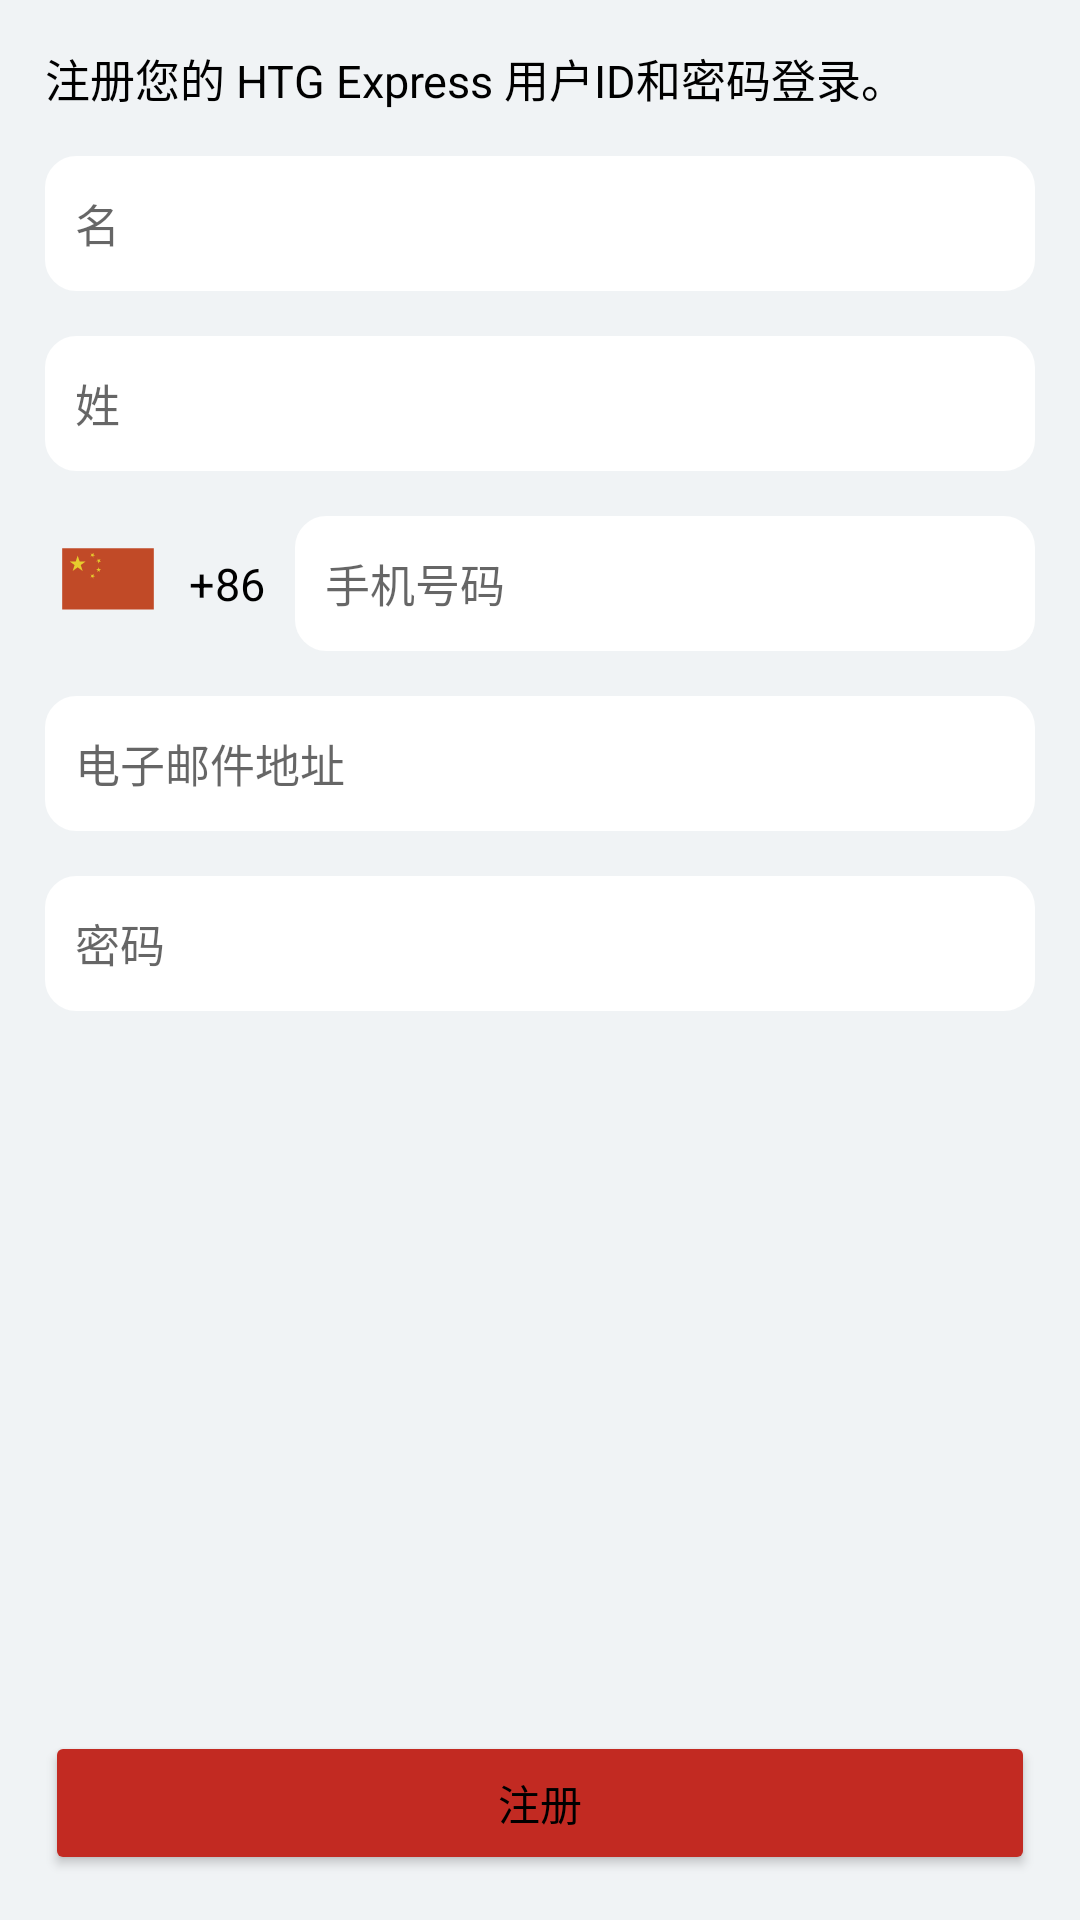

This screen was rendered from an Android layout file. Write that file and the resources it references.
<!-- AndroidManifest.xml: application theme Theme.HTG_Android -->
<!-- res/layout/activity_register_avtivity.xml -->
<?xml version="1.0" encoding="utf-8"?>
<androidx.constraintlayout.widget.ConstraintLayout xmlns:android="http://schemas.android.com/apk/res/android"
    xmlns:app="http://schemas.android.com/apk/res-auto"
    xmlns:tools="http://schemas.android.com/tools"
    android:layout_width="match_parent"
    android:layout_height="match_parent"
    android:background="#F0F3F5"
    android:padding="@dimen/default_space"
    tools:context=".RegisterAvtivity">

    <TextView
        android:id="@+id/textView5"
        android:layout_width="match_parent"
        android:layout_height="wrap_content"
        android:text="注册您的 HTG Express 用户ID和密码登录。"
        android:textColor="#000"
        android:textSize="15sp"
        tools:ignore="MissingConstraints"
        tools:layout_editor_absoluteX="15dp"
        tools:layout_editor_absoluteY="15dp" />

    <EditText
        android:id="@+id/ming"
        android:layout_width="match_parent"
        android:layout_height="45dp"
        android:layout_marginTop="@dimen/default_space"
        android:background="@drawable/bg_login_ipt"
        android:hint="名"
        android:paddingLeft="@dimen/default_space_small"
        android:textSize="15sp"
        app:layout_constraintTop_toBottomOf="@+id/textView5"
        tools:ignore="MissingConstraints" />

    <EditText
        android:id="@+id/xing"
        android:layout_width="match_parent"
        android:layout_height="45dp"
        android:layout_marginTop="@dimen/default_space"
        android:background="@drawable/bg_login_ipt"
        android:hint="姓"
        android:paddingLeft="@dimen/default_space_small"
        android:textSize="15sp"
        app:layout_constraintTop_toBottomOf="@+id/ming"
        tools:ignore="MissingConstraints"
        tools:layout_editor_absoluteX="0dp" />

    <LinearLayout
        android:id="@+id/linearLayout"
        android:layout_width="match_parent"
        android:layout_height="wrap_content"
        android:layout_marginTop="15dp"
        android:orientation="horizontal"
        app:layout_constraintTop_toBottomOf="@+id/xing"
        tools:ignore="MissingConstraints"
        tools:layout_editor_absoluteX="15dp">

        <ImageView

            android:layout_width="wrap_content"
            android:layout_height="wrap_content"
            android:layout_gravity="center_vertical"
            android:padding="5dp"
            android:src="@drawable/ic_china_flag" />

        <TextView
            android:layout_width="wrap_content"
            android:layout_height="wrap_content"
            android:layout_gravity="center_vertical"
            android:layout_marginLeft="6dp"
            android:text="+86"
            android:textSize="15sp" />

        <EditText
            android:id="@+id/register_phone"
            android:layout_width="match_parent"
            android:layout_height="45dp"
            android:layout_marginLeft="10dp"
            android:background="@drawable/bg_login_ipt"
            android:hint="手机号码"
            android:inputType="phone"
            android:paddingLeft="@dimen/default_space_small"
            android:textSize="15sp"
            tools:ignore="MissingConstraints" />

    </LinearLayout>

    <EditText
        android:id="@+id/register_email"
        android:layout_width="match_parent"
        android:layout_height="45dp"
        android:layout_marginTop="@dimen/default_space"
        android:background="@drawable/bg_login_ipt"
        android:hint="电子邮件地址"
        android:inputType="textEmailAddress"
        android:paddingLeft="@dimen/default_space_small"
        android:textSize="15sp"
        app:layout_constraintTop_toBottomOf="@+id/linearLayout"
        tools:ignore="MissingConstraints"
        tools:layout_editor_absoluteX="-26dp" />

    <EditText
        android:id="@+id/register_password"
        android:layout_width="match_parent"
        android:layout_height="45sp"
        android:layout_marginTop="@dimen/default_space"
        android:background="@drawable/bg_login_ipt"
        android:hint="密码"
        android:inputType="textPassword"
        android:paddingLeft="@dimen/default_space_small"
        android:textSize="15sp"
        app:layout_constraintTop_toBottomOf="@+id/register_email"
        tools:ignore="MissingConstraints"
        tools:layout_editor_absoluteX="15dp" />

    <Button
        android:id="@+id/register_right_now"
        android:layout_width="match_parent"
        android:layout_height="wrap_content"
        android:layout_marginTop="@dimen/default_space_small"
        android:backgroundTint="#C22A22"
        android:text="注册"
        app:layout_constraintBottom_toBottomOf="parent"
        tools:layout_editor_absoluteX="15dp" />


</androidx.constraintlayout.widget.ConstraintLayout>
<!-- resources referenced by this layout -->
<resources>
  <dimen name="default_space">15dp</dimen>
  <dimen name="default_space_small">10dp</dimen>
  <!-- drawable bg_login_ipt (drawable) -->
  <?xml version="1.0" encoding="utf-8"?>
  <shape xmlns:android="http://schemas.android.com/apk/res/android">
      <solid android:color="@color/bg"/>
      <stroke
          android:width="1dp"
          android:color="@color/font_f_1"/>
      <corners
          android:radius="10sp"/>
  </shape>
  <!-- drawable ic_china_flag (drawable) -->
  <vector xmlns:android="http://schemas.android.com/apk/res/android"
      android:width="32dp"
      android:height="32dp"
      android:viewportWidth="1024"
      android:viewportHeight="1024">
    <path
        android:pathData="M23.27,141.96h977.45v651.64H23.27z"
        android:fillColor="#C14A27"/>
    <path
        android:pathData="M188.51,221.09l20.95,60.51h65.16l-53.53,39.56 20.95,62.84 -53.53,-39.56 -53.53,39.56 20.95,-62.84 -53.53,-39.56h65.16zM411.93,344.44l6.98,18.62h18.62l-16.29,11.64 6.98,18.62 -16.29,-11.64 -16.29,11.64 6.98,-18.62 -16.29,-11.64h20.95zM432.87,256l-9.31,16.29 13.96,13.96 -18.62,-2.33 -9.31,18.62 -2.33,-20.95 -20.95,-2.33 18.62,-9.31 -4.65,-18.62 13.96,13.96zM325.82,197.82l18.62,6.98 13.96,-16.29 -2.33,20.95 18.62,6.98 -18.62,4.65 -2.33,18.62 -9.31,-16.29 -20.95,4.65 13.96,-13.96zM325.82,421.24l18.62,6.98 13.96,-16.29 -2.33,20.95 18.62,6.98 -18.62,4.65 -2.33,20.95 -9.31,-18.62 -20.95,6.98 13.96,-16.29z"
        android:fillColor="#E6CC2D"/>
  </vector>
  <style name="Theme.HTG_Android" parent="Theme.MaterialComponents.DayNight.DarkActionBar">
          
          <item name="colorPrimary">@color/purple_500</item>
          <item name="colorPrimaryVariant">@color/purple_700</item>
          <item name="colorOnPrimary">@color/white</item>
          
          <item name="colorSecondary">@color/teal_200</item>
          <item name="colorSecondaryVariant">@color/teal_700</item>
          <item name="colorOnSecondary">@color/black</item>
          
          <item name="android:statusBarColor" tools:targetApi="l">?attr/colorPrimaryVariant</item>
          <item name="android:textColor">@color/black</item>
          
      </style>
  <color name="bg">#fff</color>
  <color name="font_f_1">#fff</color>
  <color name="purple_500">#ffd11a</color>
  <color name="purple_700">#ffcc00</color>
  <color name="white">#FFFFFFFF</color>
  <color name="teal_200">#FF03DAC5</color>
  <color name="teal_700">#FF018786</color>
  <color name="black">#FF000000</color>
</resources>
